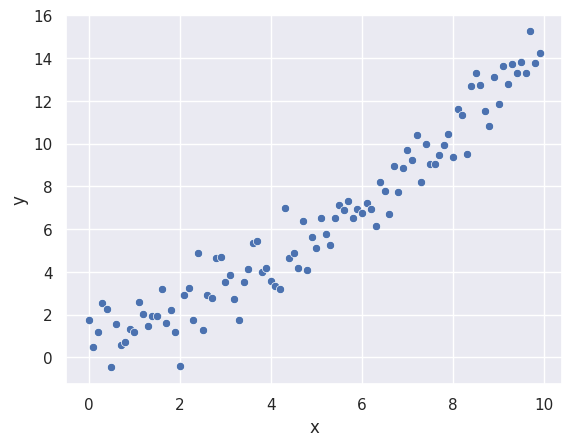
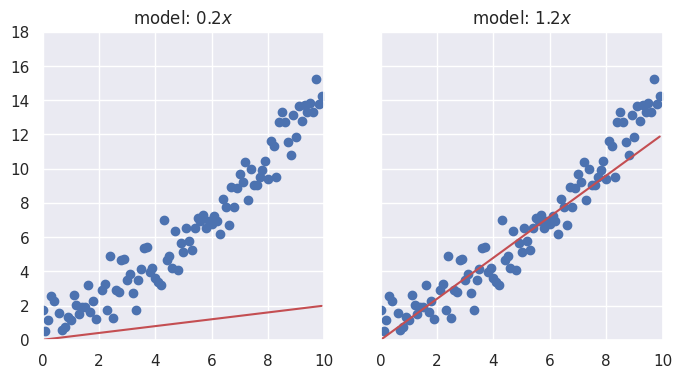

Recreate these plots in Python, in order.
import seaborn as sns
import matplotlib.pyplot as plt
import pandas as pd
import numpy as np

sns.set_theme()

np.random.seed(0)
x = np.arange(0, 10, 0.1)
y = x**2 / 25 + x + np.random.normal(0, 1, len(x))

d = pd.DataFrame({"x": x, "y": y})

sns.scatterplot(data=d, x="x", y="y")


fig, axes = plt.subplots(1, 2, figsize=(8, 4), sharey=True)

Y1 = 0.2 * x
axes[0].plot(x, Y1, color='r')
axes[0].scatter(data=d, x="x", y="y")
axes[0].axis(xmin=0,xmax=10,ymin=0,ymax=18)
axes[0].title.set_text(r'model: $0.2 x$')

Y2 = 1.2 * x
axes[1].plot(x, Y2, color='r')
axes[1].scatter(data=d, x="x", y="y")
axes[1].axis(xmin=0,xmax=10,ymin=0,ymax=18)
axes[1].title.set_text(r'model: $1.2 x$')